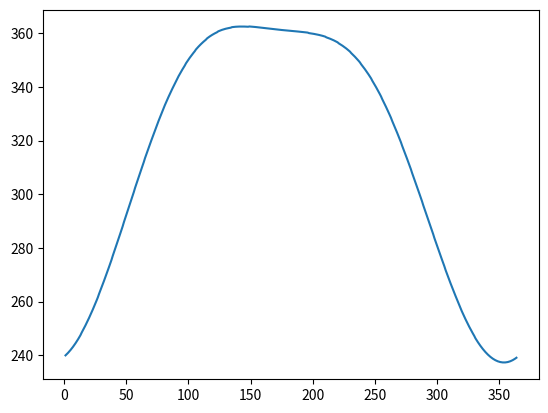

Reproduce this figure in Python. (Note: this script raises an exception after producing the figure.)
import numpy as np
import matplotlib.pyplot as plt


# Constants
I0 = 1361  # Solar constant in W/m²
e = 0.0167  # Orbital eccentricity
days_in_year = 365.25
tp = 3  # Approximate day of perihelion (January 3)
par_fraction = 0.45  # Fraction of total solar irradiance that is PAR

def day_length(latitude, declination):
    latitude_rad = np.radians(latitude)
    declination_rad = np.radians(declination)
    cos_h0 = -np.tan(latitude_rad) * np.tan(declination_rad)
    
    if cos_h0 >= 1:
        return 0  # Polar night
    elif cos_h0 <= -1:
        return 24  # Midnight sun

    h0 = np.degrees(np.arccos(cos_h0))
    return 2 * h0 / 15  # Day length in hours

def solar_irradiance_at_time(t, latitude, time_of_day):
    distance_factor = (1 - e * np.cos(2 * np.pi * (t - tp) / days_in_year))**-2
    declination_angle = 23.44 * np.sin(2 * np.pi * (t - 80) / days_in_year)
    
    latitude_rad = np.radians(latitude)
    declination_rad = np.radians(declination_angle)
    
    # Calculate the hour angle (H)
    solar_noon = 12  # Assuming solar noon is at 12:00 local time
    hour_angle = 15 * (time_of_day - solar_noon)  # 15 degrees per hour
    hour_angle_rad = np.radians(hour_angle)
    
    cos_zenith_angle = (np.sin(latitude_rad) * np.sin(declination_rad) +
                        np.cos(latitude_rad) * np.cos(declination_rad) * np.cos(hour_angle_rad))
    
    if cos_zenith_angle < 0:
        return 0  # No irradiance when the sun is below the horizon
    
    irradiance = I0 * distance_factor * cos_zenith_angle
    return irradiance

def average_par_on_surface(t, latitude):
    declination_angle = 23.44 * np.sin(2 * np.pi * (t - 80) / days_in_year)
    day_length_hours = day_length(latitude, declination_angle)
    if day_length_hours == 0:
        return 0  # No PAR if there is no daylight
    
    total_par = 0
    time_steps = int(day_length_hours * 4)  # 15-minute intervals
    time_of_day_start = 12 - day_length_hours / 2
    time_of_day_end = 12 + day_length_hours / 2
    
    for time_step in np.linspace(time_of_day_start, time_of_day_end, time_steps):
        irradiance = solar_irradiance_at_time(t, latitude, time_step)
        par = irradiance * par_fraction
        total_par += par

    if time_steps==0:
        average_par=0
    else:
        average_par = total_par / time_steps
    return average_par

# Example usage: Calculate average PAR for day 100 at latitude 45 degrees
day_of_year = 100
days=np.arange(1,365)
lat=30
irr=[]
for t in range(0,len(days)):
    par = average_par_on_surface(t, lat)
    print(f'Average PAR on day {t} at latitude {lat}°: {par:.2f} W/m²')
    irr.append(par)
    
plt.clf()
plt.plot(days,irr)
# plt.show()
plt.savefig("G:/Test/Output/"+str(lat)+".png")


